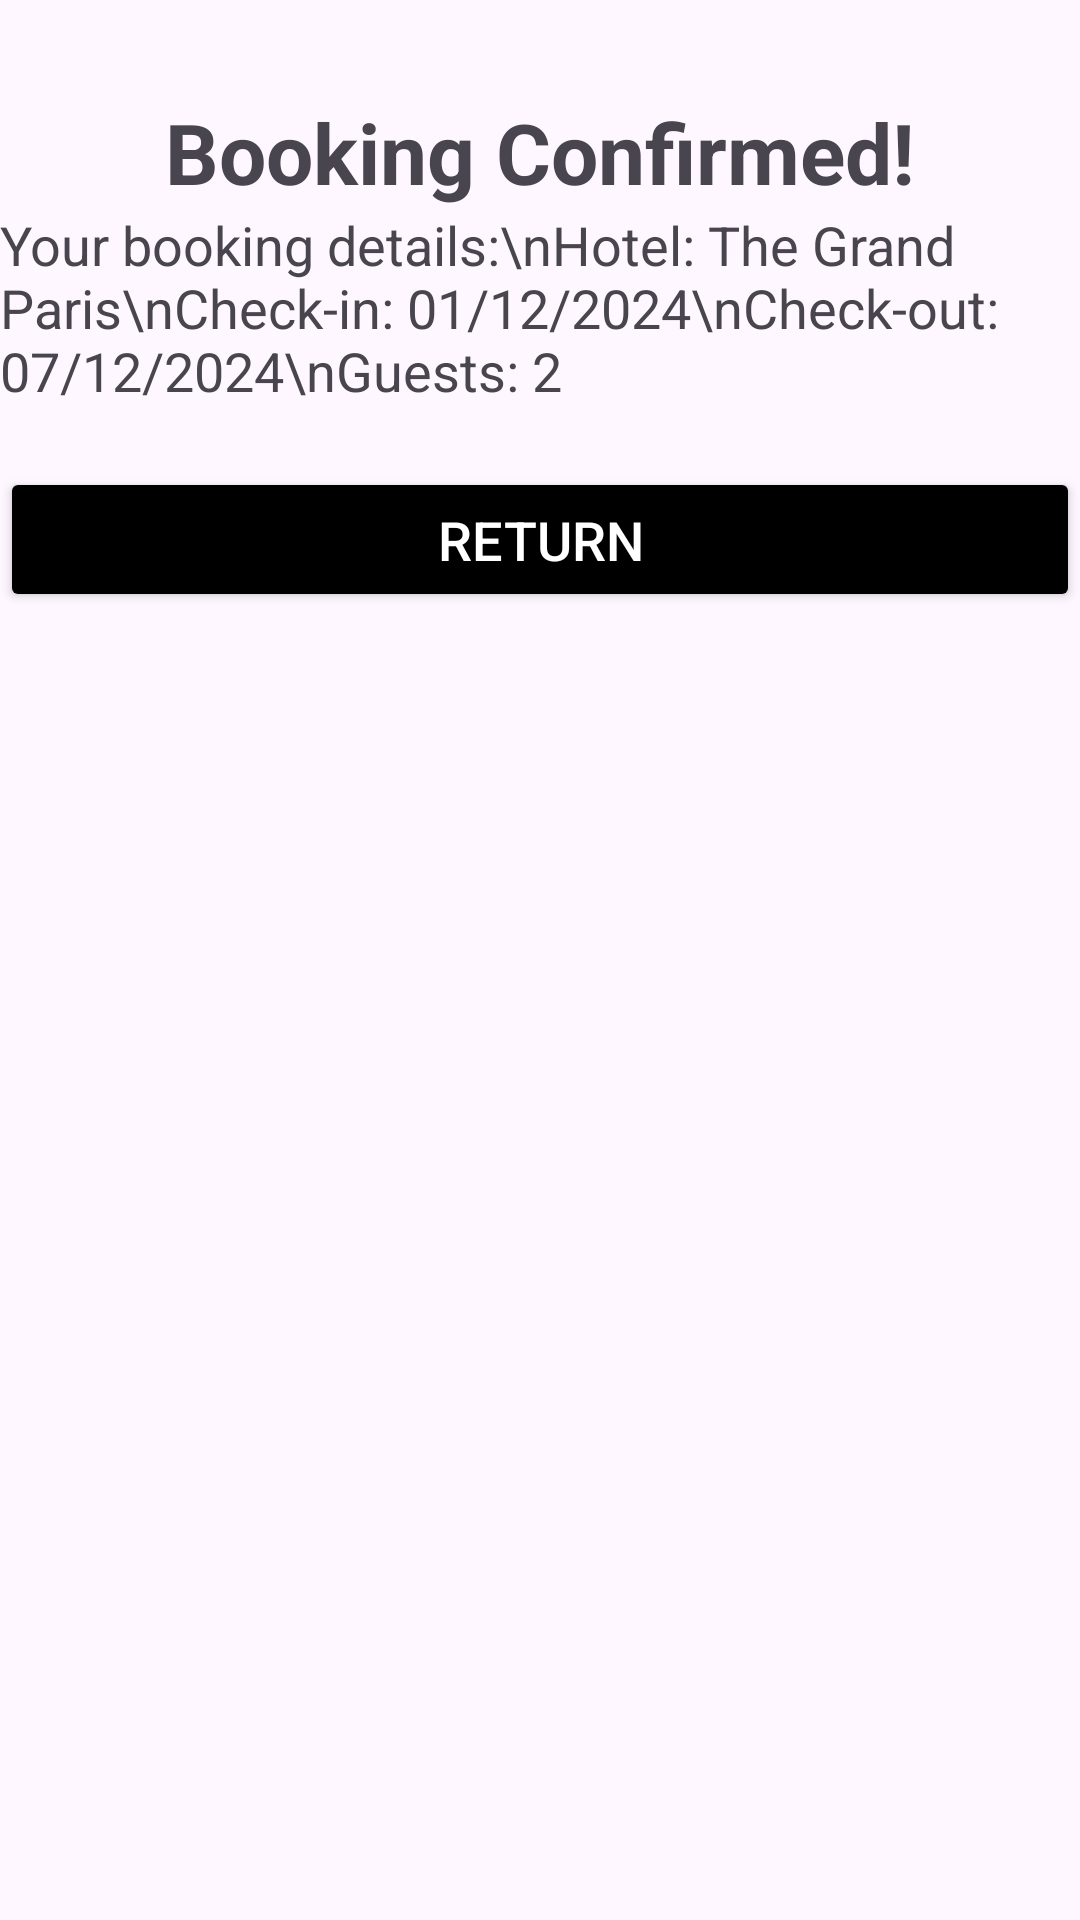

The Android layout XML behind this screen, and the referenced resources:
<!-- AndroidManifest.xml: application theme Theme.PrjTravelTroveSprint -->
<!-- res/layout/activity_confirm_booking.xml -->
<?xml version="1.0" encoding="utf-8"?>
<androidx.constraintlayout.widget.ConstraintLayout
    xmlns:android="http://schemas.android.com/apk/res/android"
    xmlns:app="http://schemas.android.com/apk/res-auto"
    xmlns:tools="http://schemas.android.com/tools"
    android:id="@+id/confirm_booking"
    android:layout_width="match_parent"
    android:layout_height="match_parent"
    android:background="@drawable/rounded_background"
    tools:context=".ConfirmBookingActivity">

    <TextView
        android:id="@+id/confirmation_message"
        android:layout_width="wrap_content"
        android:layout_height="wrap_content"
        android:text="@string/booking_confirmed"
        android:textSize="28sp"
        android:textStyle="bold"
        android:layout_marginTop="32dp"
        android:layout_marginBottom="16dp"
        app:layout_constraintTop_toTopOf="parent"
        app:layout_constraintStart_toStartOf="parent"
        app:layout_constraintEnd_toEndOf="parent"/>

    <TextView
        android:id="@+id/booking_details"
        android:layout_width="0dp"
        android:layout_height="wrap_content"
        android:text="Your booking details:\nHotel: The Grand Paris\nCheck-in: 01/12/2024\nCheck-out: 07/12/2024\nGuests: 2"
        android:textSize="18sp"
        android:layout_marginBottom="32dp"
        app:layout_constraintTop_toBottomOf="@id/confirmation_message"
        app:layout_constraintStart_toStartOf="parent"
        app:layout_constraintEnd_toEndOf="parent"/>

    <Button
        android:id="@+id/return_btn_confirm_booking"
        android:layout_width="match_parent"
        android:layout_height="wrap_content"
        android:text="@string/return_text"
        android:backgroundTint="@color/black"
        android:textColor="@color/white"
        android:layout_marginTop="20dp"
        android:padding="12dp"
        android:textSize="18sp"
        app:layout_constraintTop_toBottomOf="@id/booking_details"/>


</androidx.constraintlayout.widget.ConstraintLayout>
<!-- resources referenced by this layout -->
<resources>
  <color name="black">#FF000000</color>
  <color name="white">#FFFFFFFF</color>
  <string name="booking_confirmed">Booking Confirmed!</string>
  <string name="return_text">Return</string>
  <style name="Theme.PrjTravelTroveSprint" parent="Theme.MaterialComponents.DayNight.DarkActionBar">
          
          <item name="colorPrimary">@color/purple_500</item>
          <item name="colorPrimaryVariant">@color/purple_700</item>
          <item name="colorOnPrimary">@color/white</item>
          
          <item name="colorSecondary">@color/teal_200</item>
          <item name="colorSecondaryVariant">@color/teal_700</item>
          <item name="colorOnSecondary">@color/black</item>
          
          <item name="android:statusBarColor">?attr/colorPrimaryVariant</item>
          
      </style>
  <color name="purple_500">#FF6200EE</color>
  <color name="purple_700">#FF3700B3</color>
  <color name="teal_200">#FF03DAC5</color>
  <color name="teal_700">#FF018786</color>
</resources>
